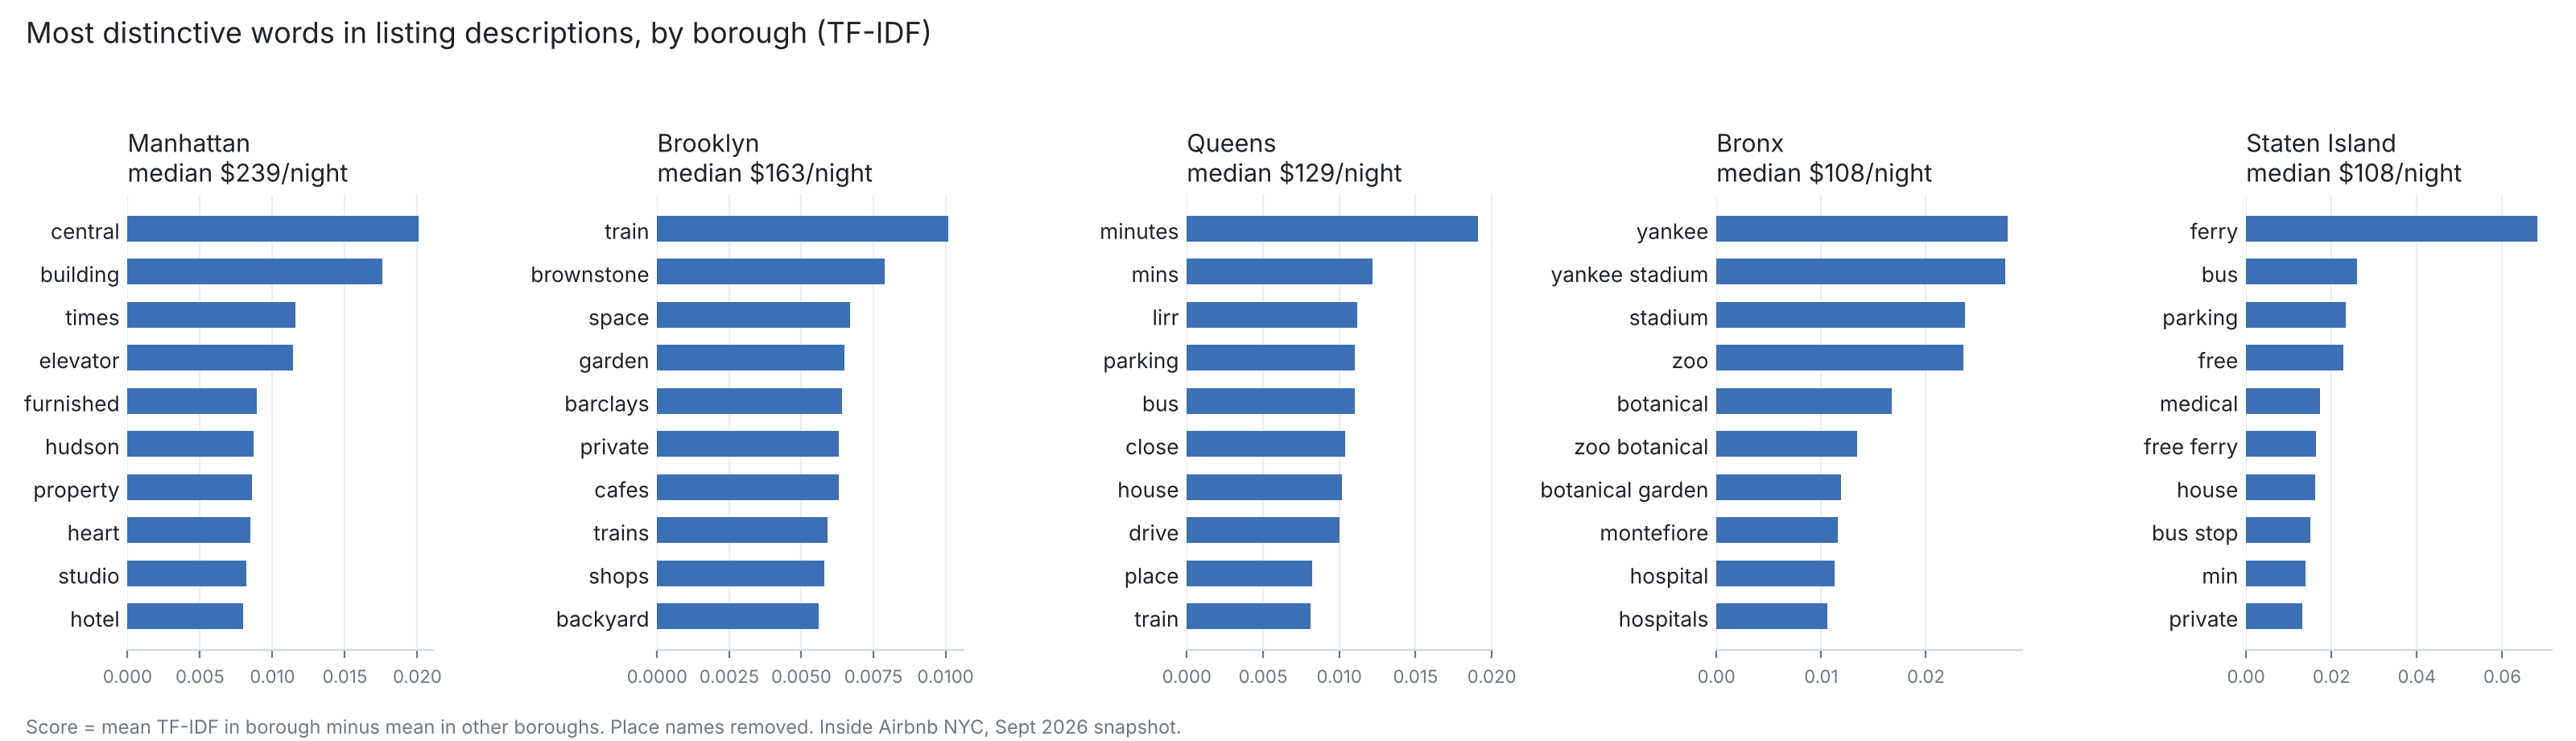

Data behind this chart, as committed beside it:
borough, rank, term, distinctiveness
Manhattan, 1, central, 0.0201
Manhattan, 2, building, 0.0176
Manhattan, 3, times, 0.0116
Manhattan, 4, elevator, 0.0114
Manhattan, 5, furnished, 0.0089
Manhattan, 6, hudson, 0.0087
Manhattan, 7, property, 0.0086
Manhattan, 8, heart, 0.0085
Manhattan, 9, studio, 0.0082
Manhattan, 10, hotel, 0.008
Brooklyn, 1, train, 0.0101
Brooklyn, 2, brownstone, 0.0079
Brooklyn, 3, space, 0.0067
Brooklyn, 4, garden, 0.0065
Brooklyn, 5, barclays, 0.0064
Brooklyn, 6, private, 0.0063
Brooklyn, 7, cafes, 0.0063
Brooklyn, 8, trains, 0.0059
Brooklyn, 9, shops, 0.0058
Brooklyn, 10, backyard, 0.0056
Queens, 1, minutes, 0.0191
Queens, 2, mins, 0.0122
Queens, 3, lirr, 0.0112
Queens, 4, parking, 0.011
Queens, 5, bus, 0.011
Queens, 6, close, 0.0104
Queens, 7, house, 0.0102
Queens, 8, drive, 0.01
Queens, 9, place, 0.0082
Queens, 10, train, 0.0081
Bronx, 1, yankee, 0.0278
Bronx, 2, yankee stadium, 0.0276
Bronx, 3, stadium, 0.0237
Bronx, 4, zoo, 0.0236
Bronx, 5, botanical, 0.0167
Bronx, 6, zoo botanical, 0.0134
Bronx, 7, botanical garden, 0.0119
Bronx, 8, montefiore, 0.0116
Bronx, 9, hospital, 0.0113
Bronx, 10, hospitals, 0.0106
Staten Island, 1, ferry, 0.0682
Staten Island, 2, bus, 0.026
Staten Island, 3, parking, 0.0233
Staten Island, 4, free, 0.0228
Staten Island, 5, medical, 0.0174
Staten Island, 6, free ferry, 0.0164
Staten Island, 7, house, 0.0162
Staten Island, 8, bus stop, 0.0151
Staten Island, 9, min, 0.014
Staten Island, 10, private, 0.0131
